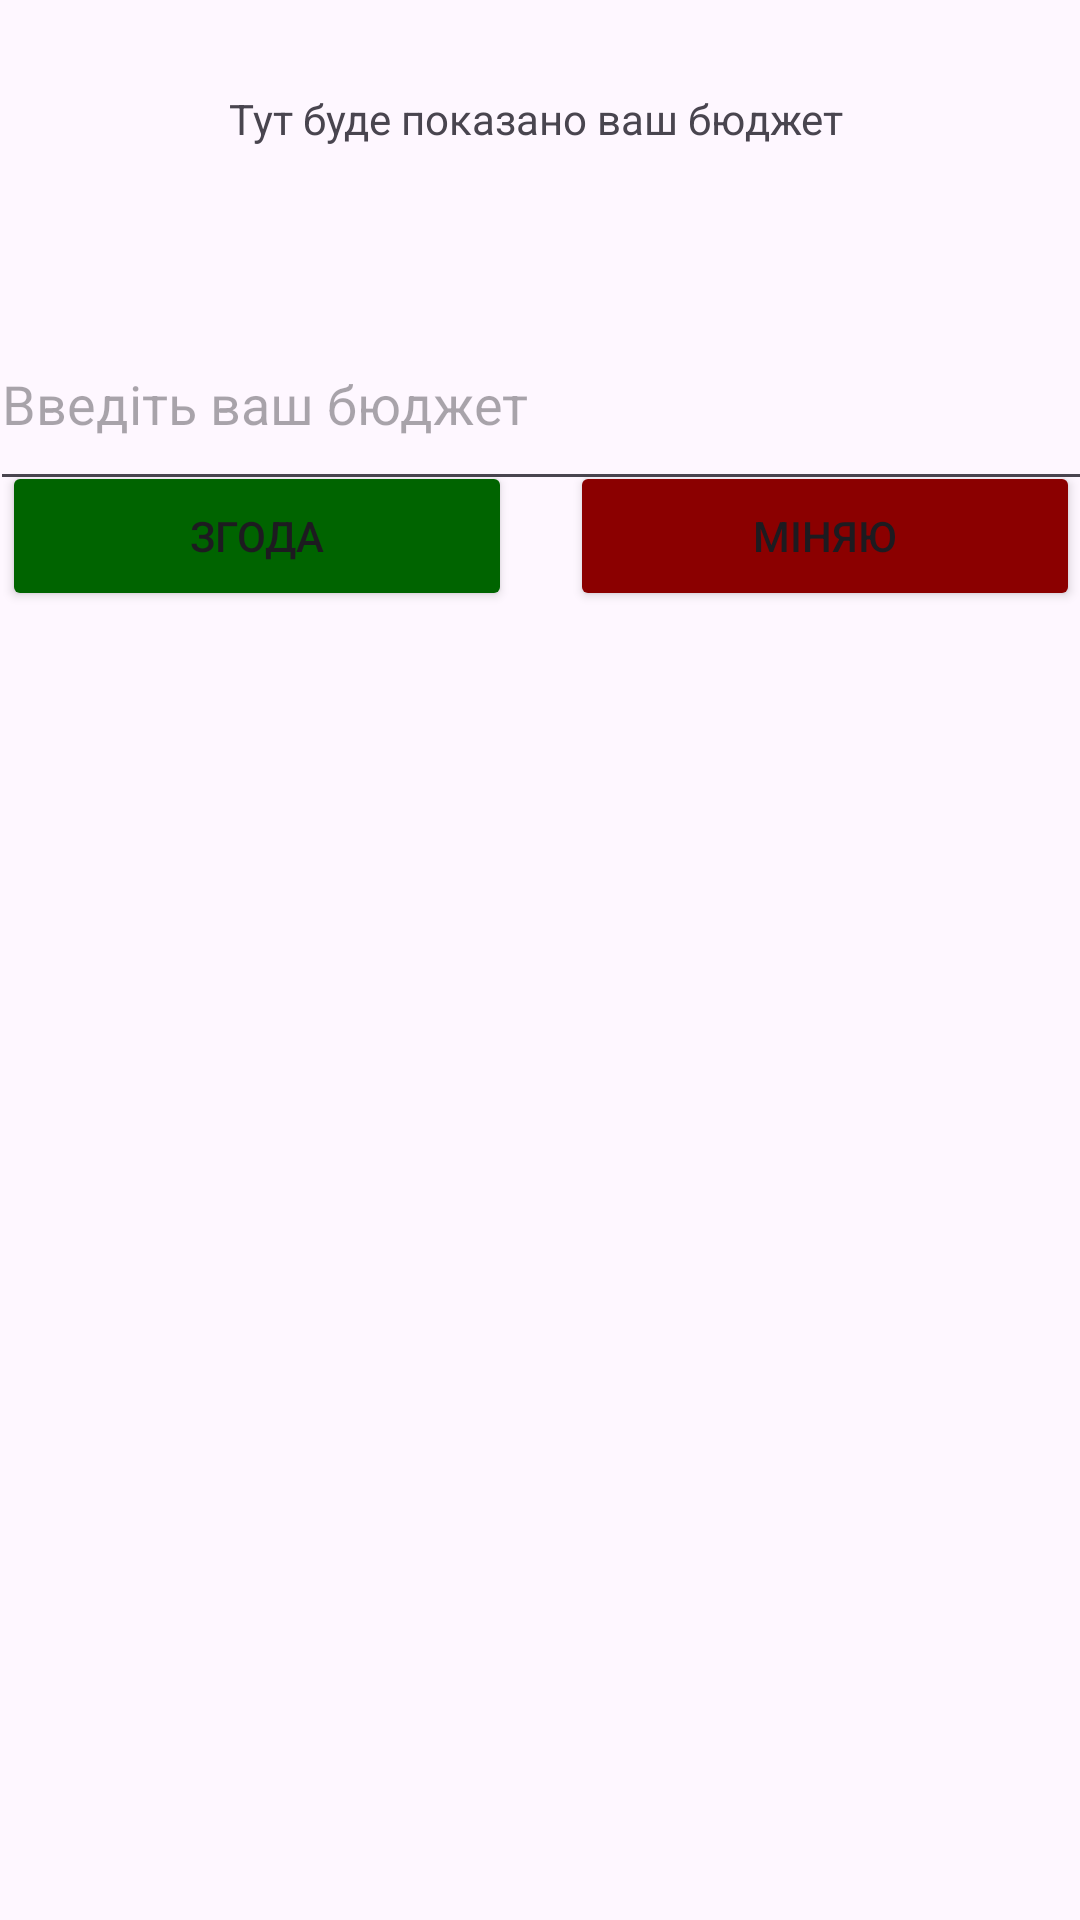

Reconstruct the res/layout file that produces this screen, plus the resources it refers to.
<!-- AndroidManifest.xml: application theme Theme.CALCULATEBUDGET -->
<!-- res/layout/activity_budget.xml -->
<?xml version="1.0" encoding="utf-8"?>
<androidx.constraintlayout.widget.ConstraintLayout xmlns:android="http://schemas.android.com/apk/res/android"
    xmlns:app="http://schemas.android.com/apk/res-auto"
    xmlns:tools="http://schemas.android.com/tools"
    android:layout_width="match_parent"
    android:layout_height="match_parent"
    tools:context=".BudgetActivity">

    <TextView
        android:id="@+id/showBudget"
        android:layout_width="373dp"
        android:layout_height="49dp"
        android:layout_marginStart="20dp"
        android:layout_marginTop="30dp"
        android:layout_marginEnd="20dp"
        android:text="Тут буде показано ваш бюджет "
        android:textAlignment="center"
        app:layout_constraintEnd_toEndOf="parent"
        app:layout_constraintStart_toStartOf="parent"
        app:layout_constraintTop_toTopOf="parent" />

    <EditText
        android:id="@+id/addBudget"
        android:layout_width="368dp"
        android:layout_height="68dp"
        android:layout_marginTop="20dp"
        android:ems="10"
        android:inputType="numberDecimal"
        android:hint="Введіть ваш бюджет"
        app:layout_constraintEnd_toEndOf="@+id/showBudget"
        app:layout_constraintStart_toStartOf="@+id/showBudget"
        app:layout_constraintTop_toBottomOf="@+id/showBudget" />

    <Button
        android:id="@+id/buttonAddBudget"
        android:layout_width="170dp"
        android:layout_height="50dp"
        android:layout_marginEnd="14dp"
        android:layout_marginBottom="450dp"
        android:backgroundTint="@color/allow_button"
        android:onClick="addBudgetClick"
        android:text="Згода"
        app:layout_constraintBottom_toBottomOf="parent"
        app:layout_constraintEnd_toStartOf="@+id/buttonChangeBudget"
        app:layout_constraintStart_toStartOf="@+id/addBudget"
        app:layout_constraintTop_toBottomOf="@+id/addBudget" />

    <Button
        android:id="@+id/buttonChangeBudget"
        android:layout_width="170dp"
        android:layout_height="50dp"
        android:layout_marginStart="1dp"
        android:layout_marginBottom="450dp"
        android:backgroundTint="@color/ban_button"
        android:onClick="changeBudgetClick"
        android:text="Міняю"
        app:layout_constraintBottom_toBottomOf="parent"
        app:layout_constraintEnd_toEndOf="@+id/addBudget"
        app:layout_constraintStart_toEndOf="@+id/buttonAddBudget"
        app:layout_constraintTop_toBottomOf="@+id/addBudget" />

</androidx.constraintlayout.widget.ConstraintLayout>
<!-- resources referenced by this layout -->
<resources>
  <color name="allow_button">#006400</color>
  <color name="ban_button">#8B0000</color>
  <style name="Theme.CALCULATEBUDGET" parent="Base.Theme.CALCULATEBUDGET" />
  <style name="Base.Theme.CALCULATEBUDGET" parent="Theme.Material3.DayNight.NoActionBar">
          
          
      </style>
</resources>
